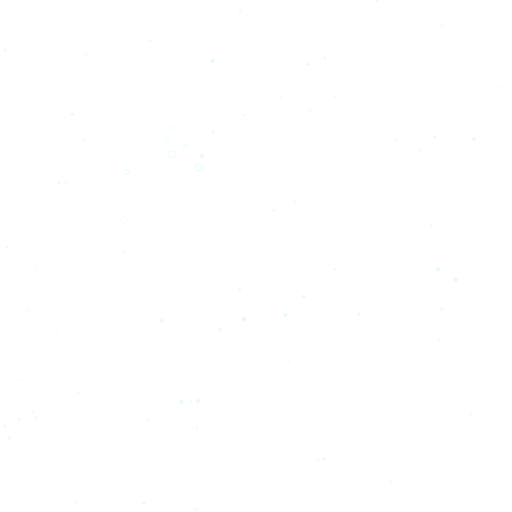
t = 0.00 s
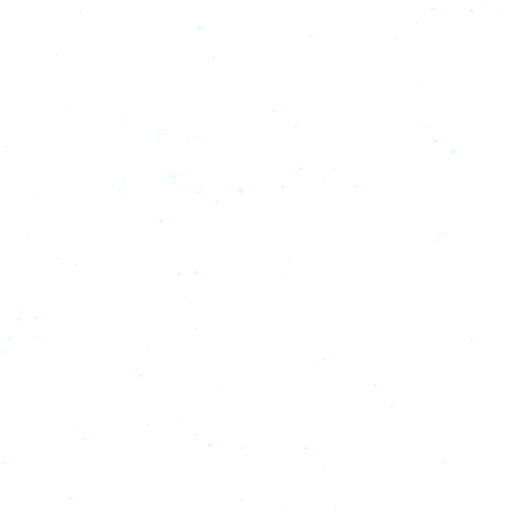
t = 5.25 s
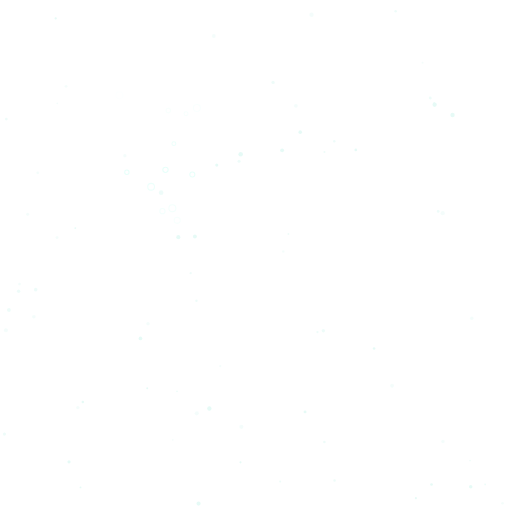
t = 6.75 s
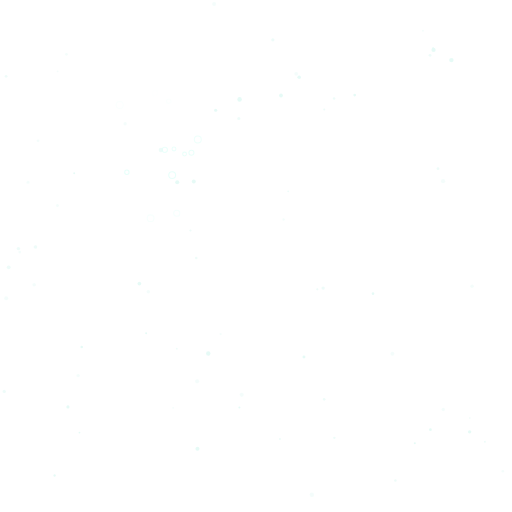
t = 9.00 s

The animated SVG that drew these frames (rendered in a browser with its animation timeline set to each time). Animation: 27 SMIL elements (animate=12,animateTransform=15); frames cover the first 9.00 s, repeats indefinitely.

<svg xmlns="http://www.w3.org/2000/svg" width="400" height="400" viewBox="0 0 400 400"><g fill="#CFF6EE" opacity="0.5"><animateTransform attributeName="transform" type="translate" from="0 0" to="-8 -400" dur="21s" repeatCount="indefinite"/><circle cx="46.06" cy="142.94" r="0.91"/><circle cx="46.06" cy="542.94" r="0.91"/><circle cx="141.88" cy="313.85" r="1.6"/><circle cx="141.88" cy="713.85" r="1.6"/><circle cx="171.91" cy="257.53" r="1.23"/><circle cx="171.91" cy="657.53" r="1.23"/><circle cx="117.61" cy="31.81" r="0.77"/><circle cx="117.61" cy="431.81" r="0.77"/><circle cx="67.28" cy="42.57" r="0.99"/><circle cx="67.28" cy="442.57" r="0.99"/><circle cx="61.41" cy="306.77" r="0.75"/><circle cx="61.41" cy="706.77" r="0.75"/><circle cx="356.11" cy="218.38" r="1.73"/><circle cx="356.11" cy="618.38" r="1.73"/><circle cx="341.78" cy="209.24" r="0.81"/><circle cx="341.78" cy="609.24" r="0.81"/><circle cx="409.2" cy="179.21" r="0.63"/><circle cx="409.2" cy="579.21" r="0.63"/><circle cx="190.61" cy="249.08" r="1.78"/><circle cx="190.61" cy="649.08" r="1.78"/><circle cx="237.14" cy="231.8" r="1.4"/><circle cx="237.14" cy="631.8" r="1.4"/><circle cx="166.12" cy="47.66" r="1.72"/><circle cx="166.12" cy="447.66" r="1.72"/><circle cx="222.96" cy="246.05" r="1.51"/><circle cx="222.96" cy="646.05" r="1.51"/><circle cx="342.13" cy="210.4" r="1.68"/><circle cx="342.13" cy="610.4" r="1.68"/><circle cx="327.49" cy="117.75" r="0.83"/><circle cx="327.49" cy="517.75" r="0.83"/><circle cx="56.49" cy="89.34" r="1.26"/><circle cx="56.49" cy="489.34" r="1.26"/><circle cx="339.7" cy="107.12" r="1.04"/><circle cx="339.7" cy="507.12" r="1.04"/><circle cx="240.89" cy="50.37" r="1.15"/><circle cx="240.89" cy="450.37" r="1.15"/><circle cx="157.7" cy="122.01" r="1.6"/><circle cx="157.7" cy="522.01" r="1.6"/><circle cx="65.49" cy="109.39" r="0.72"/><circle cx="65.49" cy="509.39" r="0.72"/><circle cx="190.44" cy="89.8" r="0.8"/><circle cx="190.44" cy="489.8" r="0.8"/><circle cx="280.54" cy="245.69" r="1.07"/><circle cx="280.54" cy="645.69" r="1.07"/><circle cx="370.33" cy="108.82" r="1.34"/><circle cx="370.33" cy="508.82" r="1.34"/><circle cx="294.85" cy="0.84" r="1.03"/><circle cx="294.85" cy="400.84" r="1.03"/><circle cx="154.84" cy="313.28" r="1.56"/><circle cx="154.84" cy="713.28" r="1.56"/><circle cx="112.32" cy="392.97" r="1.45"/><circle cx="112.32" cy="792.97" r="1.45"/></g><g fill="#CFF6EE" opacity="0.35"><animateTransform attributeName="transform" type="translate" from="0 0" to="-2 -400" dur="27s" repeatCount="indefinite"/><circle cx="261.66" cy="210.32" r="0.98"/><circle cx="261.66" cy="610.32" r="0.98"/><circle cx="261.88" cy="75.41" r="0.95"/><circle cx="261.88" cy="475.41" r="0.95"/><circle cx="28.38" cy="326.28" r="1.41"/><circle cx="28.38" cy="726.28" r="1.41"/><circle cx="153.98" cy="334.9" r="0.97"/><circle cx="153.98" cy="734.9" r="0.97"/><circle cx="7.48" cy="342.17" r="1.49"/><circle cx="7.48" cy="742.17" r="1.49"/><circle cx="187.27" cy="225.96" r="1.22"/><circle cx="187.27" cy="625.96" r="1.22"/><circle cx="3.97" cy="39.15" r="1.27"/><circle cx="3.97" cy="439.15" r="1.27"/><circle cx="403.17" cy="392.01" r="0.86"/><circle cx="403.17" cy="792.01" r="0.86"/><circle cx="149.47" cy="313.41" r="0.86"/><circle cx="149.47" cy="713.41" r="0.86"/><circle cx="15.06" cy="327.56" r="1.33"/><circle cx="15.06" cy="727.56" r="1.33"/><circle cx="126.38" cy="250.51" r="1.78"/><circle cx="126.38" cy="650.51" r="1.78"/><circle cx="342.84" cy="265.15" r="1.09"/><circle cx="342.84" cy="665.15" r="1.09"/><circle cx="253.12" cy="358.42" r="1.33"/><circle cx="253.12" cy="758.42" r="1.33"/><circle cx="253.91" cy="45.32" r="1.02"/><circle cx="253.91" cy="445.32" r="1.02"/><circle cx="219.39" cy="76.26" r="0.82"/><circle cx="219.39" cy="476.26" r="0.82"/><circle cx="253.97" cy="218.82" r="0.78"/><circle cx="253.97" cy="618.82" r="0.78"/><circle cx="5.42" cy="193" r="1.07"/><circle cx="5.42" cy="593" r="1.07"/><circle cx="-7.54" cy="121.82" r="1.02"/><circle cx="-7.54" cy="521.82" r="1.02"/><circle cx="225.82" cy="282.82" r="0.75"/><circle cx="225.82" cy="682.82" r="0.75"/><circle cx="138.79" cy="5.73" r="0.71"/><circle cx="138.79" cy="405.73" r="0.71"/><circle cx="248.54" cy="359.4" r="0.87"/><circle cx="248.54" cy="759.4" r="0.87"/><circle cx="379.5" cy="78.45" r="0.74"/><circle cx="379.5" cy="478.45" r="0.74"/><circle cx="367.75" cy="59.85" r="0.62"/><circle cx="367.75" cy="459.85" r="0.62"/><circle cx="309.58" cy="108.74" r="0.97"/><circle cx="309.58" cy="508.74" r="0.97"/><circle cx="213.82" cy="164.42" r="1.3"/><circle cx="213.82" cy="564.42" r="1.3"/><circle cx="336.65" cy="176.59" r="1.12"/><circle cx="336.65" cy="576.59" r="1.12"/></g><g fill="#CFF6EE" opacity="0.22"><animateTransform attributeName="transform" type="translate" from="0 0" to="4 -400" dur="36s" repeatCount="indefinite"/><circle cx="44.02" cy="155.73" r="0.74"/><circle cx="44.02" cy="555.73" r="0.74"/><circle cx="171.35" cy="361" r="0.86"/><circle cx="171.35" cy="761" r="0.86"/><circle cx="14.48" cy="296.94" r="1.09"/><circle cx="14.48" cy="696.94" r="1.09"/><circle cx="134.24" cy="18.59" r="0.66"/><circle cx="134.24" cy="418.59" r="0.66"/><circle cx="152.98" cy="397.92" r="1.62"/><circle cx="152.98" cy="797.92" r="1.62"/><circle cx="345.14" cy="241.55" r="1.68"/><circle cx="345.14" cy="641.55" r="1.68"/><circle cx="3.88" cy="333.02" r="1.59"/><circle cx="3.88" cy="733.02" r="1.59"/><circle cx="114.88" cy="327.87" r="1.38"/><circle cx="114.88" cy="727.87" r="1.38"/><circle cx="25.71" cy="322.49" r="1.41"/><circle cx="25.71" cy="722.49" r="1.41"/><circle cx="305.55" cy="376.42" r="1.52"/><circle cx="305.55" cy="776.42" r="1.52"/><circle cx="166.28" cy="103.07" r="1.55"/><circle cx="166.28" cy="503.07" r="1.55"/><circle cx="391.83" cy="68.17" r="1.02"/><circle cx="391.83" cy="468.17" r="1.02"/><circle cx="404.66" cy="367.22" r="0.66"/><circle cx="404.66" cy="767.22" r="0.66"/><circle cx="242.64" cy="86.49" r="1.72"/><circle cx="242.64" cy="486.49" r="1.72"/><circle cx="60.03" cy="393.45" r="1.35"/><circle cx="60.03" cy="793.45" r="1.35"/><circle cx="329.37" cy="124.05" r="0.82"/><circle cx="329.37" cy="524.05" r="0.82"/><circle cx="367.81" cy="323.71" r="1.38"/><circle cx="367.81" cy="723.71" r="1.38"/><circle cx="20.89" cy="242.44" r="1.21"/><circle cx="20.89" cy="642.44" r="1.21"/><circle cx="96.79" cy="196.62" r="1.33"/><circle cx="96.79" cy="596.62" r="1.33"/><circle cx="187.84" cy="8.49" r="1.62"/><circle cx="187.84" cy="408.49" r="1.62"/><circle cx="345.29" cy="19.88" r="1.35"/><circle cx="345.29" cy="419.88" r="1.35"/><circle cx="50.87" cy="142.47" r="1.11"/><circle cx="50.87" cy="542.47" r="1.11"/><circle cx="230.42" cy="157.69" r="1.53"/><circle cx="230.42" cy="557.69" r="1.53"/><circle cx="28.74" cy="210.05" r="1.09"/><circle cx="28.74" cy="610.05" r="1.09"/><circle cx="220.57" cy="271.46" r="0.95"/><circle cx="220.57" cy="671.46" r="0.95"/><circle cx="43.86" cy="260.46" r="1.18"/><circle cx="43.86" cy="660.46" r="1.18"/></g><circle cx="141.67" cy="190" r="1.51" fill="none" stroke="#DFFFF8" stroke-width="0.8" opacity="0.7"><animateTransform attributeName="transform" type="translate" from="0 0" to="4.34 -120" dur="3.05s" begin="-1.92s" repeatCount="indefinite"/><animate attributeName="opacity" values="0;0.8;0" dur="3.05s" begin="-1.92s" repeatCount="indefinite"/></circle><circle cx="97.46" cy="190" r="2.76" fill="none" stroke="#DFFFF8" stroke-width="0.8" opacity="0.7"><animateTransform attributeName="transform" type="translate" from="0 0" to="-4.38 -120" dur="2.4s" begin="-0.36s" repeatCount="indefinite"/><animate attributeName="opacity" values="0;0.8;0" dur="2.4s" begin="-0.36s" repeatCount="indefinite"/></circle><circle cx="139.53" cy="190" r="2.37" fill="none" stroke="#DFFFF8" stroke-width="0.8" opacity="0.7"><animateTransform attributeName="transform" type="translate" from="0 0" to="-7.29 -120" dur="2.15s" begin="-0.02s" repeatCount="indefinite"/><animate attributeName="opacity" values="0;0.8;0" dur="2.15s" begin="-0.02s" repeatCount="indefinite"/></circle><circle cx="117.34" cy="190" r="2.63" fill="none" stroke="#DFFFF8" stroke-width="0.8" opacity="0.7"><animateTransform attributeName="transform" type="translate" from="0 0" to="1.95 -120" dur="2.83s" begin="-2.78s" repeatCount="indefinite"/><animate attributeName="opacity" values="0;0.8;0" dur="2.83s" begin="-2.78s" repeatCount="indefinite"/></circle><circle cx="131.17" cy="190" r="2.07" fill="none" stroke="#DFFFF8" stroke-width="0.8" opacity="0.7"><animateTransform attributeName="transform" type="translate" from="0 0" to="-3.95 -120" dur="1.99s" begin="-0.17s" repeatCount="indefinite"/><animate attributeName="opacity" values="0;0.8;0" dur="1.99s" begin="-0.17s" repeatCount="indefinite"/></circle><circle cx="134.82" cy="190" r="2.71" fill="none" stroke="#DFFFF8" stroke-width="0.8" opacity="0.7"><animateTransform attributeName="transform" type="translate" from="0 0" to="-0.67 -120" dur="1.85s" begin="-1.07s" repeatCount="indefinite"/><animate attributeName="opacity" values="0;0.8;0" dur="1.85s" begin="-1.07s" repeatCount="indefinite"/></circle><circle cx="152.46" cy="190" r="1.96" fill="none" stroke="#DFFFF8" stroke-width="0.8" opacity="0.7"><animateTransform attributeName="transform" type="translate" from="0 0" to="-4.93 -120" dur="1.97s" begin="-0.04s" repeatCount="indefinite"/><animate attributeName="opacity" values="0;0.8;0" dur="1.97s" begin="-0.04s" repeatCount="indefinite"/></circle><circle cx="100.5" cy="190" r="1.71" fill="none" stroke="#DFFFF8" stroke-width="0.8" opacity="0.7"><animateTransform attributeName="transform" type="translate" from="0 0" to="-2.99 -120" dur="2.25s" begin="-1.04s" repeatCount="indefinite"/><animate attributeName="opacity" values="0;0.8;0" dur="2.25s" begin="-1.04s" repeatCount="indefinite"/></circle><circle cx="128.43" cy="190" r="2.06" fill="none" stroke="#DFFFF8" stroke-width="0.8" opacity="0.7"><animateTransform attributeName="transform" type="translate" from="0 0" to="-7.39 -120" dur="2.93s" begin="-2.65s" repeatCount="indefinite"/><animate attributeName="opacity" values="0;0.8;0" dur="2.93s" begin="-2.65s" repeatCount="indefinite"/></circle><circle cx="137.21" cy="190" r="1.52" fill="none" stroke="#DFFFF8" stroke-width="0.8" opacity="0.7"><animateTransform attributeName="transform" type="translate" from="0 0" to="-2.1 -120" dur="2.33s" begin="-1.75s" repeatCount="indefinite"/><animate attributeName="opacity" values="0;0.8;0" dur="2.33s" begin="-1.75s" repeatCount="indefinite"/></circle><circle cx="125.97" cy="190" r="1.77" fill="none" stroke="#DFFFF8" stroke-width="0.8" opacity="0.7"><animateTransform attributeName="transform" type="translate" from="0 0" to="6.35 -120" dur="2.12s" begin="-1.44s" repeatCount="indefinite"/><animate attributeName="opacity" values="0;0.8;0" dur="2.12s" begin="-1.44s" repeatCount="indefinite"/></circle><circle cx="156.85" cy="190" r="2.73" fill="none" stroke="#DFFFF8" stroke-width="0.8" opacity="0.7"><animateTransform attributeName="transform" type="translate" from="0 0" to="-3.43 -120" dur="2.83s" begin="-1.4s" repeatCount="indefinite"/><animate attributeName="opacity" values="0;0.8;0" dur="2.83s" begin="-1.4s" repeatCount="indefinite"/></circle></svg>
